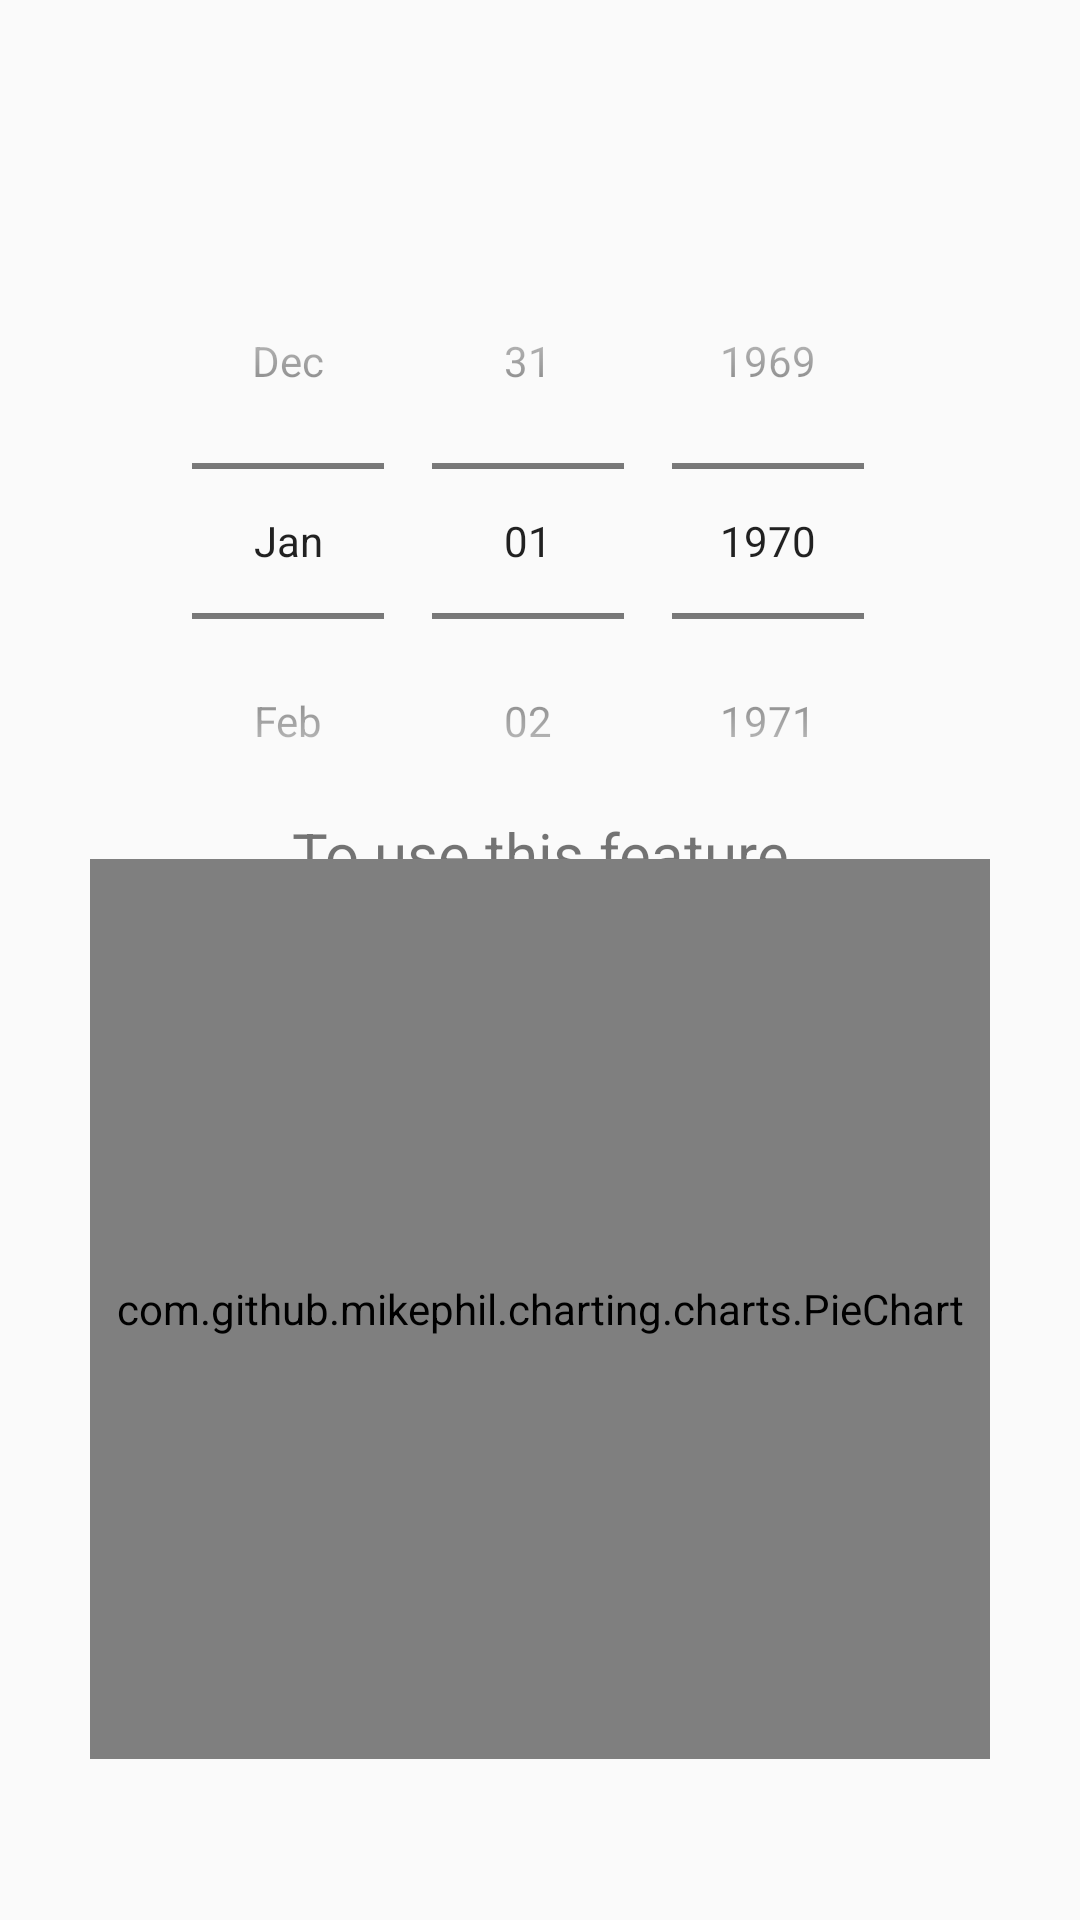

Reconstruct the res/layout file that produces this screen, plus the resources it refers to.
<!-- AndroidManifest.xml: application theme AppTheme -->
<!-- res/layout/activity_view_historic_data.xml -->
<?xml version="1.0" encoding="utf-8"?>
<androidx.constraintlayout.widget.ConstraintLayout xmlns:android="http://schemas.android.com/apk/res/android"
    xmlns:app="http://schemas.android.com/apk/res-auto"
    xmlns:tools="http://schemas.android.com/tools"
    android:layout_width="match_parent"
    android:layout_height="match_parent"
    android:id="@+id/coordinatorLayout"
    tools:context=".ViewHistoricData" >

    <androidx.constraintlayout.widget.ConstraintLayout
        android:layout_width="match_parent"
        android:layout_height="match_parent">

        <TextView
            android:id="@+id/login_required_warning"
            android:layout_height="match_parent"
            android:layout_width="175dp"
            android:textSize="20dp"
            android:gravity="center_vertical|center_horizontal"
            android:text="To use this feature you must be signed in with a google account."
            app:layout_constraintEnd_toEndOf="parent"
            app:layout_constraintStart_toStartOf="parent"
            app:layout_constraintTop_toTopOf="parent" />

        <DatePicker
            android:id="@+id/historic_date_picker"
            android:layout_width="wrap_content"
            android:layout_height="wrap_content"
            android:layout_marginTop="0.5in"
            android:datePickerMode="spinner"
            android:calendarViewShown="false"
            app:layout_constraintEnd_toEndOf="parent"
            app:layout_constraintStart_toStartOf="parent"
            app:layout_constraintTop_toTopOf="parent"
            />
        
        <com.github.mikephil.charting.charts.PieChart
            android:id="@+id/pieChart"
            android:layout_width="300dp"
            android:layout_height="300dp"
            app:layout_constraintEnd_toEndOf="parent"
            app:layout_constraintStart_toStartOf="parent"
            app:layout_constraintTop_toBottomOf="@id/historic_date_picker"
            />

    </androidx.constraintlayout.widget.ConstraintLayout>
</androidx.constraintlayout.widget.ConstraintLayout>
<!-- resources referenced by this layout -->
<resources>
  <style name="AppTheme" parent="Theme.AppCompat.Light.DarkActionBar">
          
          <item name="colorPrimary">@color/colorPrimary</item>
          <item name="colorPrimaryDark">@color/colorPrimaryDark</item>
          <item name="colorAccent">@color/colorAccent</item>
      </style>
  <color name="colorPrimary">#6200EE</color>
  <color name="colorPrimaryDark">#3700B3</color>
  <color name="colorAccent">#03DAC5</color>
</resources>
